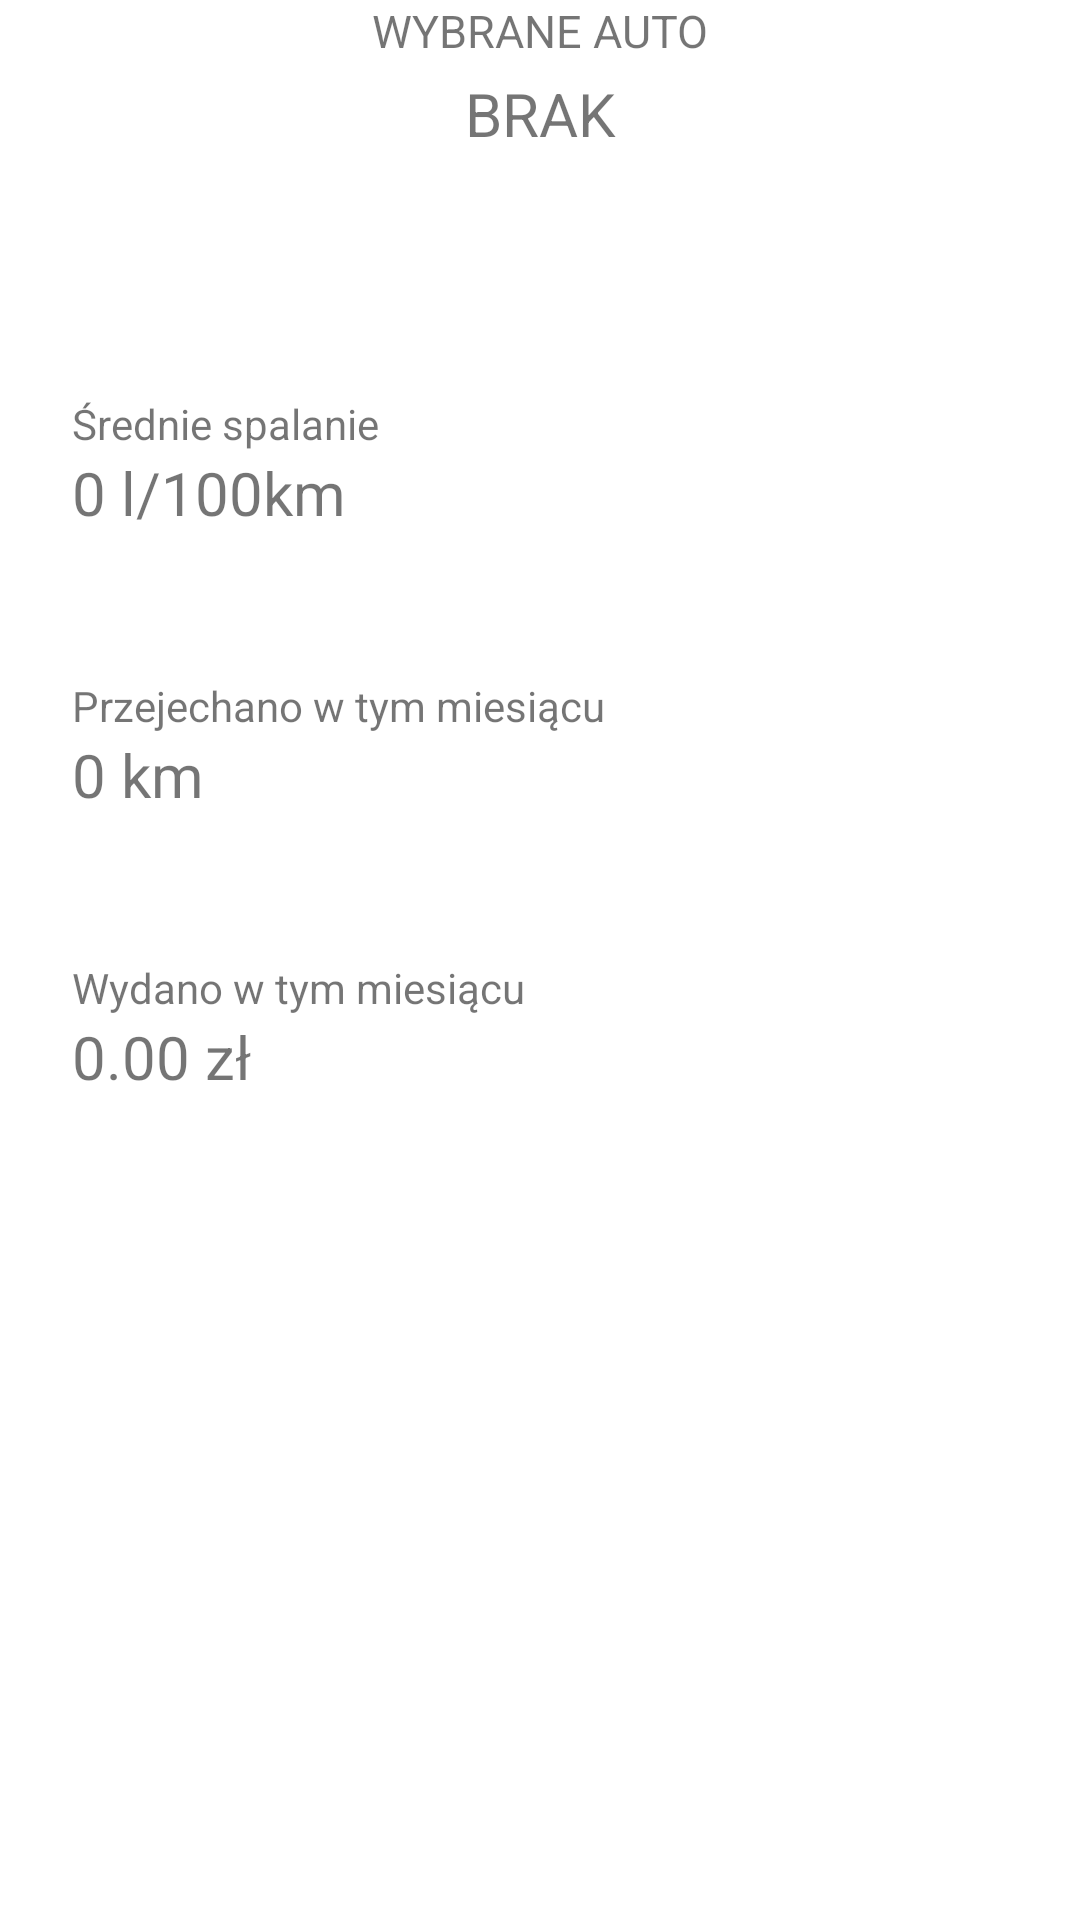

Layout XML and referenced resources for this Android screen:
<!-- AndroidManifest.xml: application theme Theme.Statio -->
<!-- res/layout/fragment_statystyki.xml -->
<?xml version="1.0" encoding="utf-8"?>
<androidx.constraintlayout.widget.ConstraintLayout xmlns:android="http://schemas.android.com/apk/res/android"
    xmlns:app="http://schemas.android.com/apk/res-auto"
    xmlns:tools="http://schemas.android.com/tools"
    android:layout_width="match_parent"
    android:layout_height="match_parent"
    tools:context=".ui.statystyki.StatystykiFragment">

    <TextView
        android:id="@+id/wybranyPojazdNaglowek"
        android:layout_width="wrap_content"
        android:layout_height="wrap_content"
        android:text="WYBRANE AUTO"
        android:textSize="15sp"
        app:layout_constraintEnd_toEndOf="parent"
        app:layout_constraintStart_toStartOf="parent"
        app:layout_constraintTop_toTopOf="parent" />

    <TextView
        android:id="@+id/wybranyPojazdNazwa"
        android:layout_width="wrap_content"
        android:layout_height="wrap_content"
        android:layout_marginTop="4dp"
        android:text="BRAK"
        android:textSize="20sp"
        app:layout_constraintEnd_toEndOf="parent"
        app:layout_constraintStart_toStartOf="parent"
        app:layout_constraintTop_toBottomOf="@+id/wybranyPojazdNaglowek" />

    <TextView
        android:id="@+id/wybranyPojazdPrzebieg"
        android:layout_width="wrap_content"
        android:layout_height="wrap_content"
        android:text=""
        android:textAlignment="center"
        android:textSize="12sp"
        app:layout_constraintEnd_toEndOf="parent"
        app:layout_constraintStart_toStartOf="parent"
        app:layout_constraintTop_toBottomOf="@+id/wybranyPojazdNazwa" />

    <TextView
        android:id="@+id/srednieSpalanieNaglowek"
        android:layout_width="wrap_content"
        android:layout_height="wrap_content"
        android:layout_marginStart="24dp"
        android:layout_marginTop="64dp"
        android:text="Średnie spalanie"
        app:layout_constraintStart_toStartOf="parent"
        app:layout_constraintTop_toBottomOf="@+id/wybranyPojazdPrzebieg" />

    <TextView
        android:id="@+id/srednieSpalanieWyjscie"
        android:layout_width="wrap_content"
        android:layout_height="wrap_content"
        android:text="0 l/100km"
        android:textSize="20sp"
        app:layout_constraintStart_toStartOf="@+id/srednieSpalanieNaglowek"
        app:layout_constraintTop_toBottomOf="@+id/srednieSpalanieNaglowek" />

    <TextView
        android:id="@+id/przejazdMiesiecznyNaglowek"
        android:layout_width="wrap_content"
        android:layout_height="wrap_content"
        android:layout_marginTop="48dp"
        android:text="Przejechano w tym miesiącu"
        app:layout_constraintStart_toStartOf="@+id/srednieSpalanieNaglowek"
        app:layout_constraintTop_toBottomOf="@+id/srednieSpalanieWyjscie" />

    <TextView
        android:id="@+id/przejazdMiesiecznyWyjscie"
        android:layout_width="wrap_content"
        android:layout_height="wrap_content"
        android:text="0 km"
        android:textSize="20sp"
        app:layout_constraintStart_toStartOf="@+id/przejazdMiesiecznyNaglowek"
        app:layout_constraintTop_toBottomOf="@+id/przejazdMiesiecznyNaglowek" />

    <TextView
        android:id="@+id/wydatekMiesiecznyNaglowek"
        android:layout_width="wrap_content"
        android:layout_height="wrap_content"
        android:layout_marginStart="24dp"
        android:layout_marginTop="48dp"
        android:text="Wydano w tym miesiącu"
        app:layout_constraintStart_toStartOf="parent"
        app:layout_constraintTop_toBottomOf="@+id/przejazdMiesiecznyWyjscie" />

    <TextView
        android:id="@+id/wydatekMiesiecznyWyjscie"
        android:layout_width="wrap_content"
        android:layout_height="wrap_content"
        android:text="0.00 zł"
        android:textSize="20sp"
        app:layout_constraintStart_toStartOf="@+id/wydatekMiesiecznyNaglowek"
        app:layout_constraintTop_toBottomOf="@+id/wydatekMiesiecznyNaglowek" />


</androidx.constraintlayout.widget.ConstraintLayout>
<!-- resources referenced by this layout -->
<resources>
  <style name="Theme.Statio" parent="Theme.MaterialComponents.DayNight.DarkActionBar">
          
          <item name="colorPrimary">@color/purple_500</item>
          <item name="colorPrimaryVariant">@color/purple_700</item>
          <item name="colorOnPrimary">@color/white</item>
          
          <item name="colorSecondary">@color/teal_200</item>
          <item name="colorSecondaryVariant">@color/teal_700</item>
          <item name="colorOnSecondary">@color/black</item>
          
          <item name="android:statusBarColor" tools:targetApi="l">?attr/colorPrimaryVariant</item>
          
      </style>
  <!-- not gathered from this repository: default colours our renderer supplied (Android Studio template values) -->
  <color name="purple_500">#FF6200EE</color>
  <color name="purple_700">#FF3700B3</color>
  <color name="teal_200">#FF03DAC5</color>
  <color name="teal_700">#FF018786</color>
  <color name="black">#FF000000</color>
  <color name="white">#FFFFFFFF</color>
</resources>
